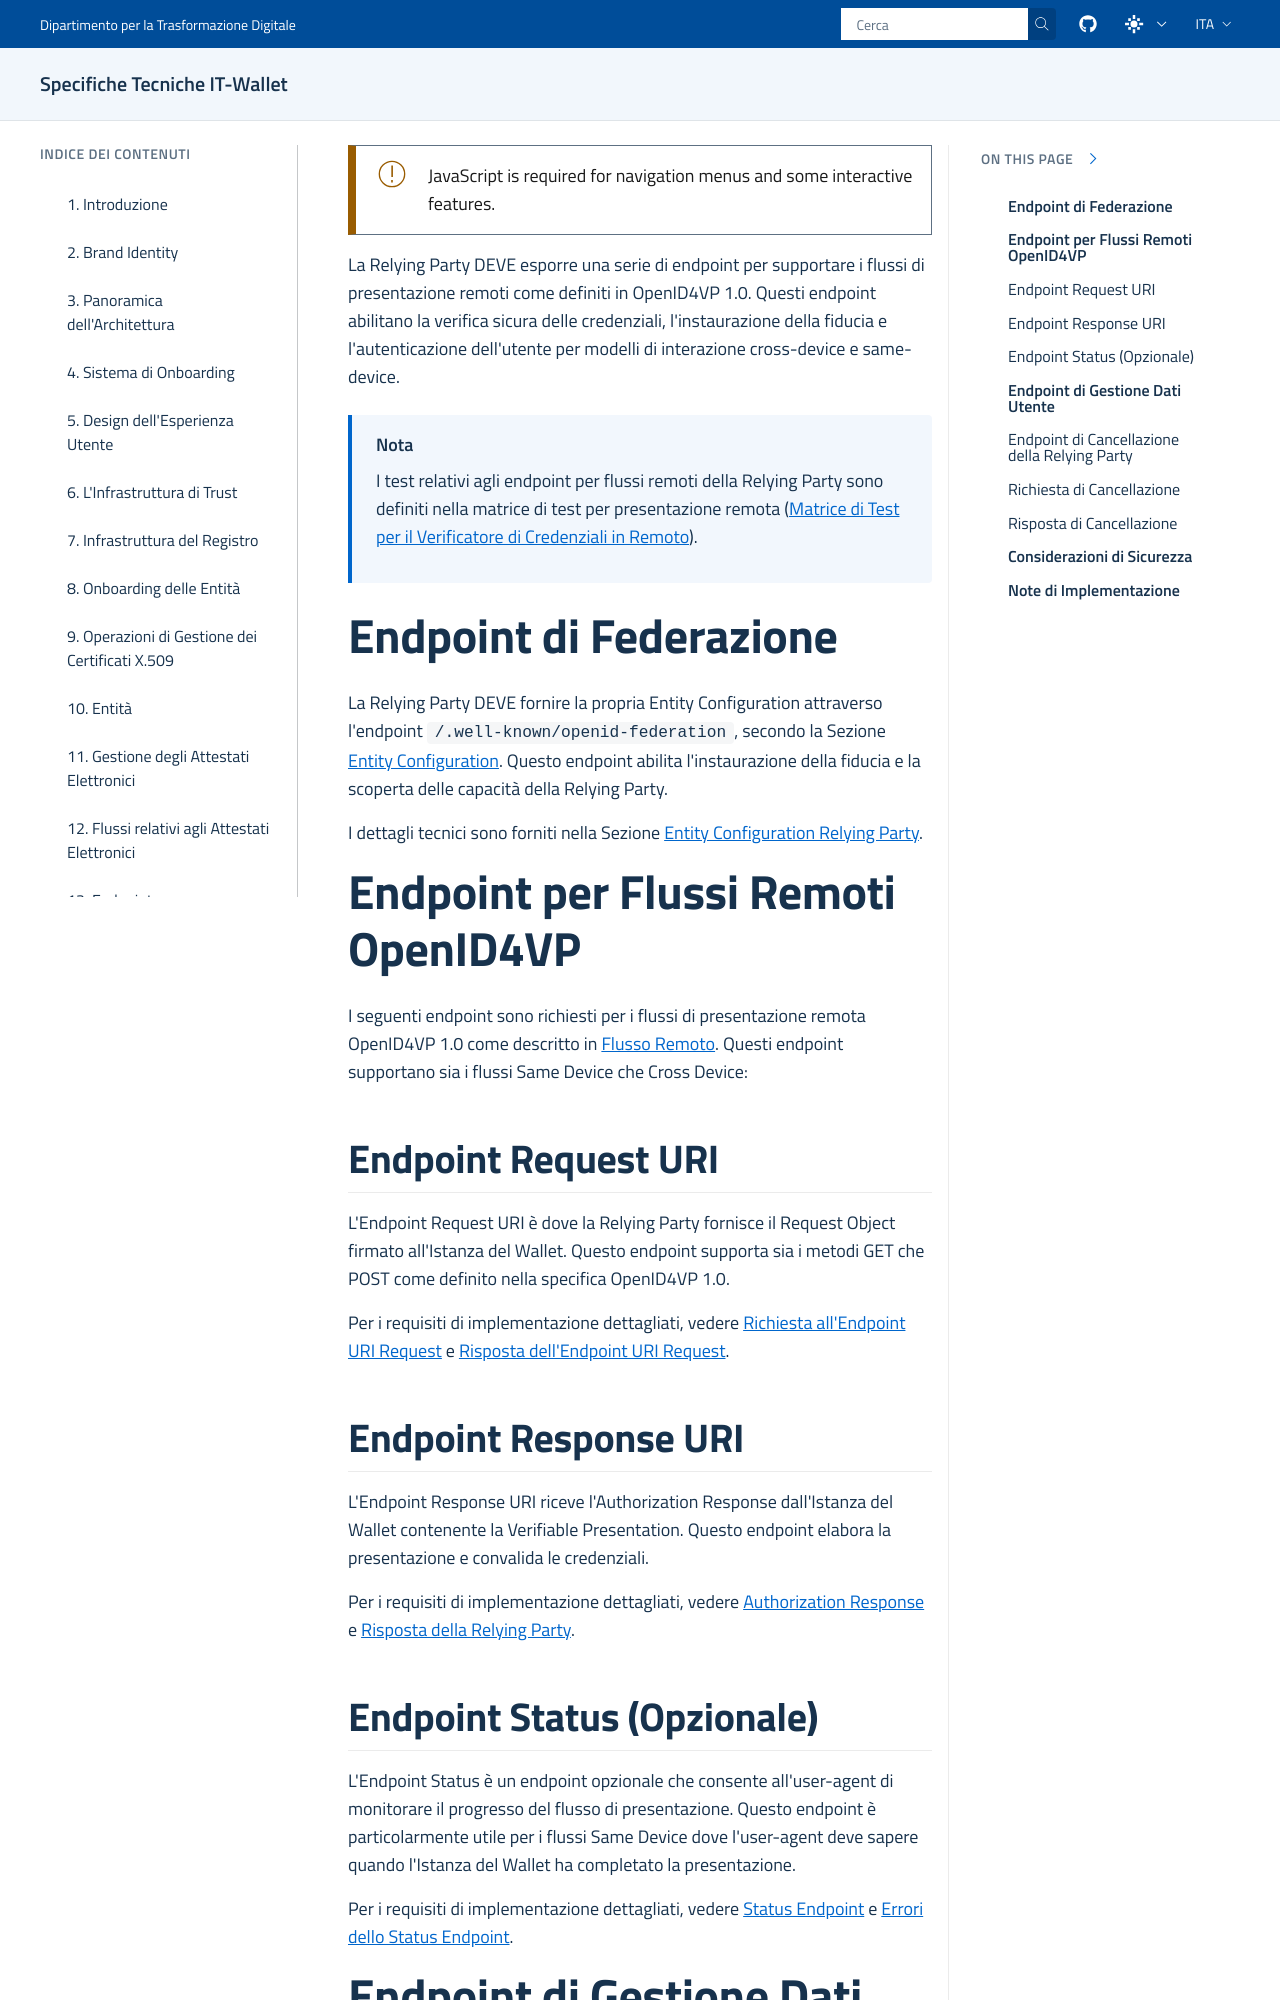

repository: italia/eid-wallet-it-docs · page: prs/pr1212/it/relying-party-remote-flow-endpoints.html · generator: sphinx

.. include:: ../common/common_definitions.rst
.. Incluso tramite relying-party-endpoints.rst al livello di titolo '"' (livello 3).

La Relying Party DEVE esporre una serie di endpoint per supportare i flussi di presentazione remoti come definiti in OpenID4VP 1.0. Questi endpoint abilitano la verifica sicura delle credenziali, l'instaurazione della fiducia e l'autenticazione dell'utente per modelli di interazione cross-device e same-device.

.. note::
  I test relativi agli endpoint per flussi remoti della Relying Party sono definiti nella matrice di test per presentazione remota (:ref:`test-plans-remote-presentation:Matrice di Test per il Verificatore di Credenziali in Remoto`).


Endpoint di Federazione
"""""""""""""""""""""""

La Relying Party DEVE fornire la propria Entity Configuration attraverso l'endpoint ``/.well-known/openid-federation``, secondo la Sezione :ref:`trust-infrastructure:Entity Configuration`. Questo endpoint abilita l'instaurazione della fiducia e la scoperta delle capacità della Relying Party.

I dettagli tecnici sono forniti nella Sezione :ref:`relying-party-entity-configuration:Entity Configuration Relying Party`.


Endpoint per Flussi Remoti OpenID4VP
""""""""""""""""""""""""""""""""""""

I seguenti endpoint sono richiesti per i flussi di presentazione remota OpenID4VP 1.0 come descritto in :ref:`remote-flow:Flusso Remoto`. Questi endpoint supportano sia i flussi Same Device che Cross Device:

Endpoint Request URI
....................

L'Endpoint Request URI è dove la Relying Party fornisce il Request Object firmato all'Istanza del Wallet. Questo endpoint supporta sia i metodi GET che POST come definito nella specifica OpenID4VP 1.0.

Per i requisiti di implementazione dettagliati, vedere :ref:`remote-flow:Richiesta all'Endpoint URI Request` e :ref:`remote-flow:Risposta dell'Endpoint URI Request`.


Endpoint Response URI
.....................

L'Endpoint Response URI riceve l'Authorization Response dall'Istanza del Wallet contenente la Verifiable Presentation. Questo endpoint elabora la presentazione e convalida le credenziali.

Per i requisiti di implementazione dettagliati, vedere :ref:`remote-flow:Authorization Response` e :ref:`remote-flow:Risposta della Relying Party`.
